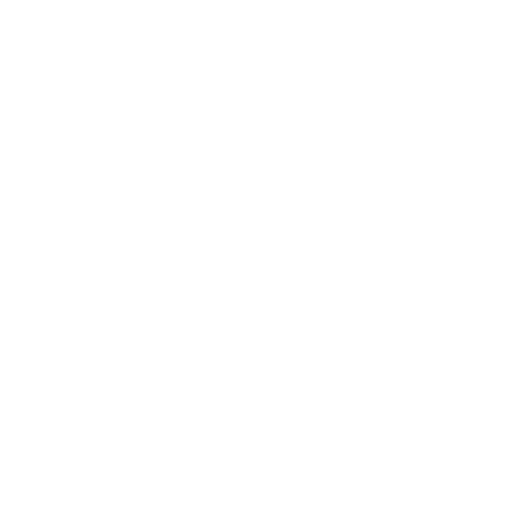
t = 0.00 s
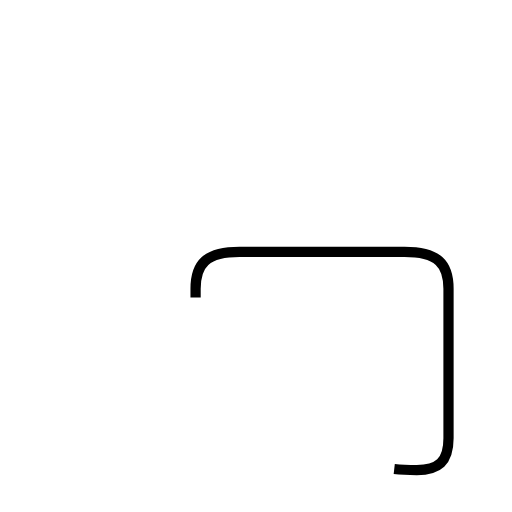
t = 1.56 s
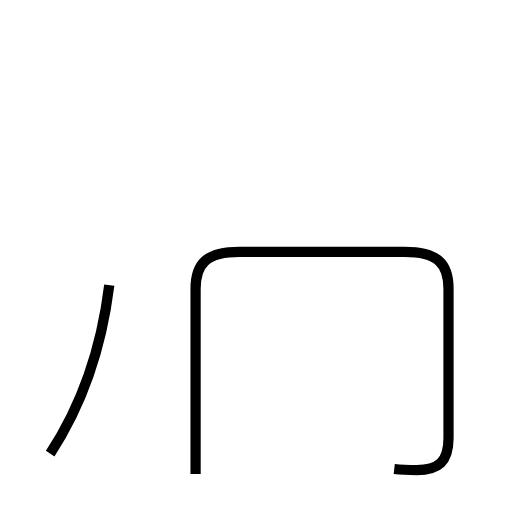
t = 2.60 s
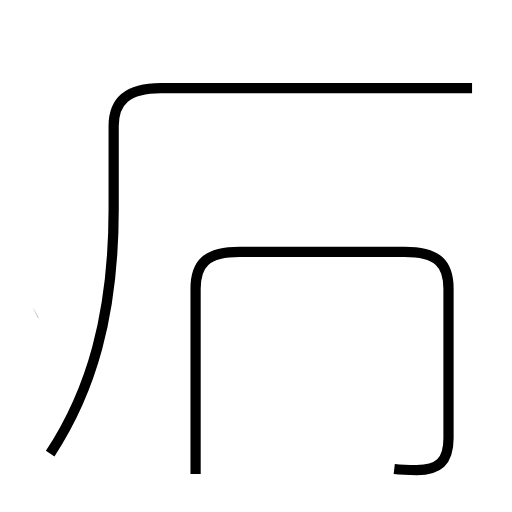
t = 4.19 s
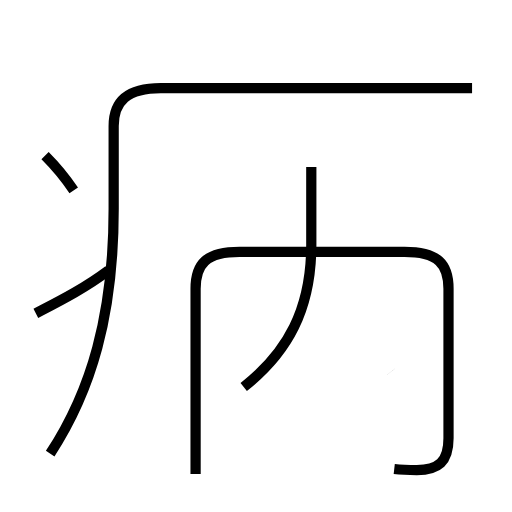
t = 5.27 s
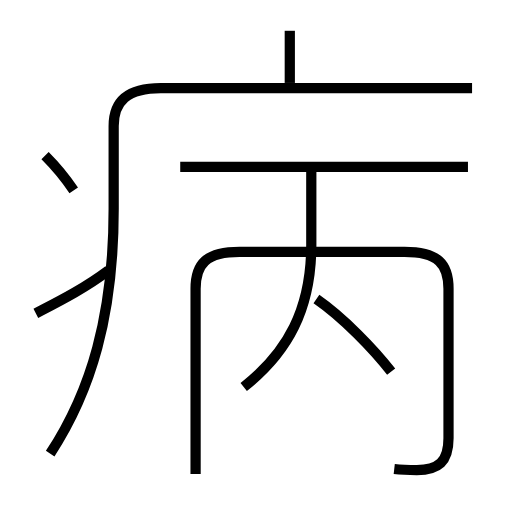
t = 6.58 s

The animated SVG that drew these frames (rendered in a browser with its animation timeline set to each time). Animation: 8 SMIL elements (animate=8); one cycle of 6.58 s.

<?xml version='1.0' encoding='utf-8'?>
<svg viewBox="0.0 -6.0 50.0 50.0" version="1.1" xmlns="http://www.w3.org/2000/svg"><rect x="-1000" y="-1000" width="2000" height="2000" stroke="white" fill="white" /><g style="fill:none;stroke:#000000;stroke-width:1"><path d="M 38.5 1.8 C 39.4 1.9 39.8 1.9 40.7 1.9 C 42.8 1.9 43.8 1.1 43.8 -1.2 L 43.8 -15.8 C 43.8 -18.2 42.8 -19.4 39.5 -19.4 L 23.4 -19.4 C 20.1 -19.4 19.1 -18.2 19.1 -15.8 L 19.1 2.3 " transform="translate(0.0 38.0)" stroke-dasharray="69.14143312697301" stroke-dashoffset="69.14143312697301"><animate attributeName="stroke-dashoffset" from="69.14143312697301" to="0" dur="2.0742429938091904s" begin="0s; anim_end.end" fill="freeze" id="anim0" /></path><path d="M 4.9 0.3 C 8.9 -5.8 11.1 -13.2 11.1 -23.6 L 11.1 -31.7 C 11.1 -34.1 12.4 -35.4 15.7 -35.4 L 46.1 -35.4 " transform="translate(0.0 38.0)" stroke-dasharray="70.34458825378368" stroke-dashoffset="70.34458825378368"><animate attributeName="stroke-dashoffset" from="70.34458825378368" to="0" dur="2.1103376476135103s" begin="anim0.end" fill="freeze" id="anim1" /></path><path d="M 3.5 -13.4 C 5.8 -14.6 8.2 -15.8 10.6 -17.6 " transform="translate(0.0 38.0)" stroke-dasharray="8.259806552327811" stroke-dashoffset="8.259806552327811"><animate attributeName="stroke-dashoffset" from="8.259806552327811" to="0" dur="0.24779419656983434s" begin="anim1.end" fill="freeze" id="anim2" /></path><path d="M 7.2 -25.4 C 6.4 -26.6 5.3 -27.9 4.4 -28.8 " transform="translate(0.0 38.0)" stroke-dasharray="4.410867256258541" stroke-dashoffset="4.410867256258541"><animate attributeName="stroke-dashoffset" from="4.410867256258541" to="0" dur="0.13232601768775623s" begin="anim2.end" fill="freeze" id="anim3" /></path><path d="M 23.8 -6.2 C 28.1 -9.6 30.4 -13.8 30.4 -20.1 L 30.4 -27.7 " transform="translate(0.0 38.0)" stroke-dasharray="23.599896196558078" stroke-dashoffset="23.599896196558078"><animate attributeName="stroke-dashoffset" from="23.599896196558078" to="0" dur="0.7079968858967423s" begin="anim3.end" fill="freeze" id="anim4" /></path><path d="M 38.2 -7.7 C 36.5 -9.9 33.5 -13.0 30.9 -14.8 " transform="translate(0.0 38.0)" stroke-dasharray="10.216077332241161" stroke-dashoffset="10.216077332241161"><animate attributeName="stroke-dashoffset" from="10.216077332241161" to="0" dur="0.3064823199672348s" begin="anim4.end" fill="freeze" id="anim5" /></path><path d="M 45.7 -27.7 L 17.6 -27.7 " transform="translate(0.0 38.0)" stroke-dasharray="28.1" stroke-dashoffset="28.1"><animate attributeName="stroke-dashoffset" from="28.1" to="0" dur="0.843s" begin="anim5.end" fill="freeze" id="anim6" /></path><path d="M 28.3 -35.9 L 28.3 -41.0" transform="translate(0.0 38.0)" stroke-dasharray="5.100000000000001" stroke-dashoffset="5.100000000000001"><animate attributeName="stroke-dashoffset" from="5.100000000000001" to="0" dur="0.15300000000000002s" begin="anim6.end" fill="freeze" id="anim_end" /></path></g></svg>
